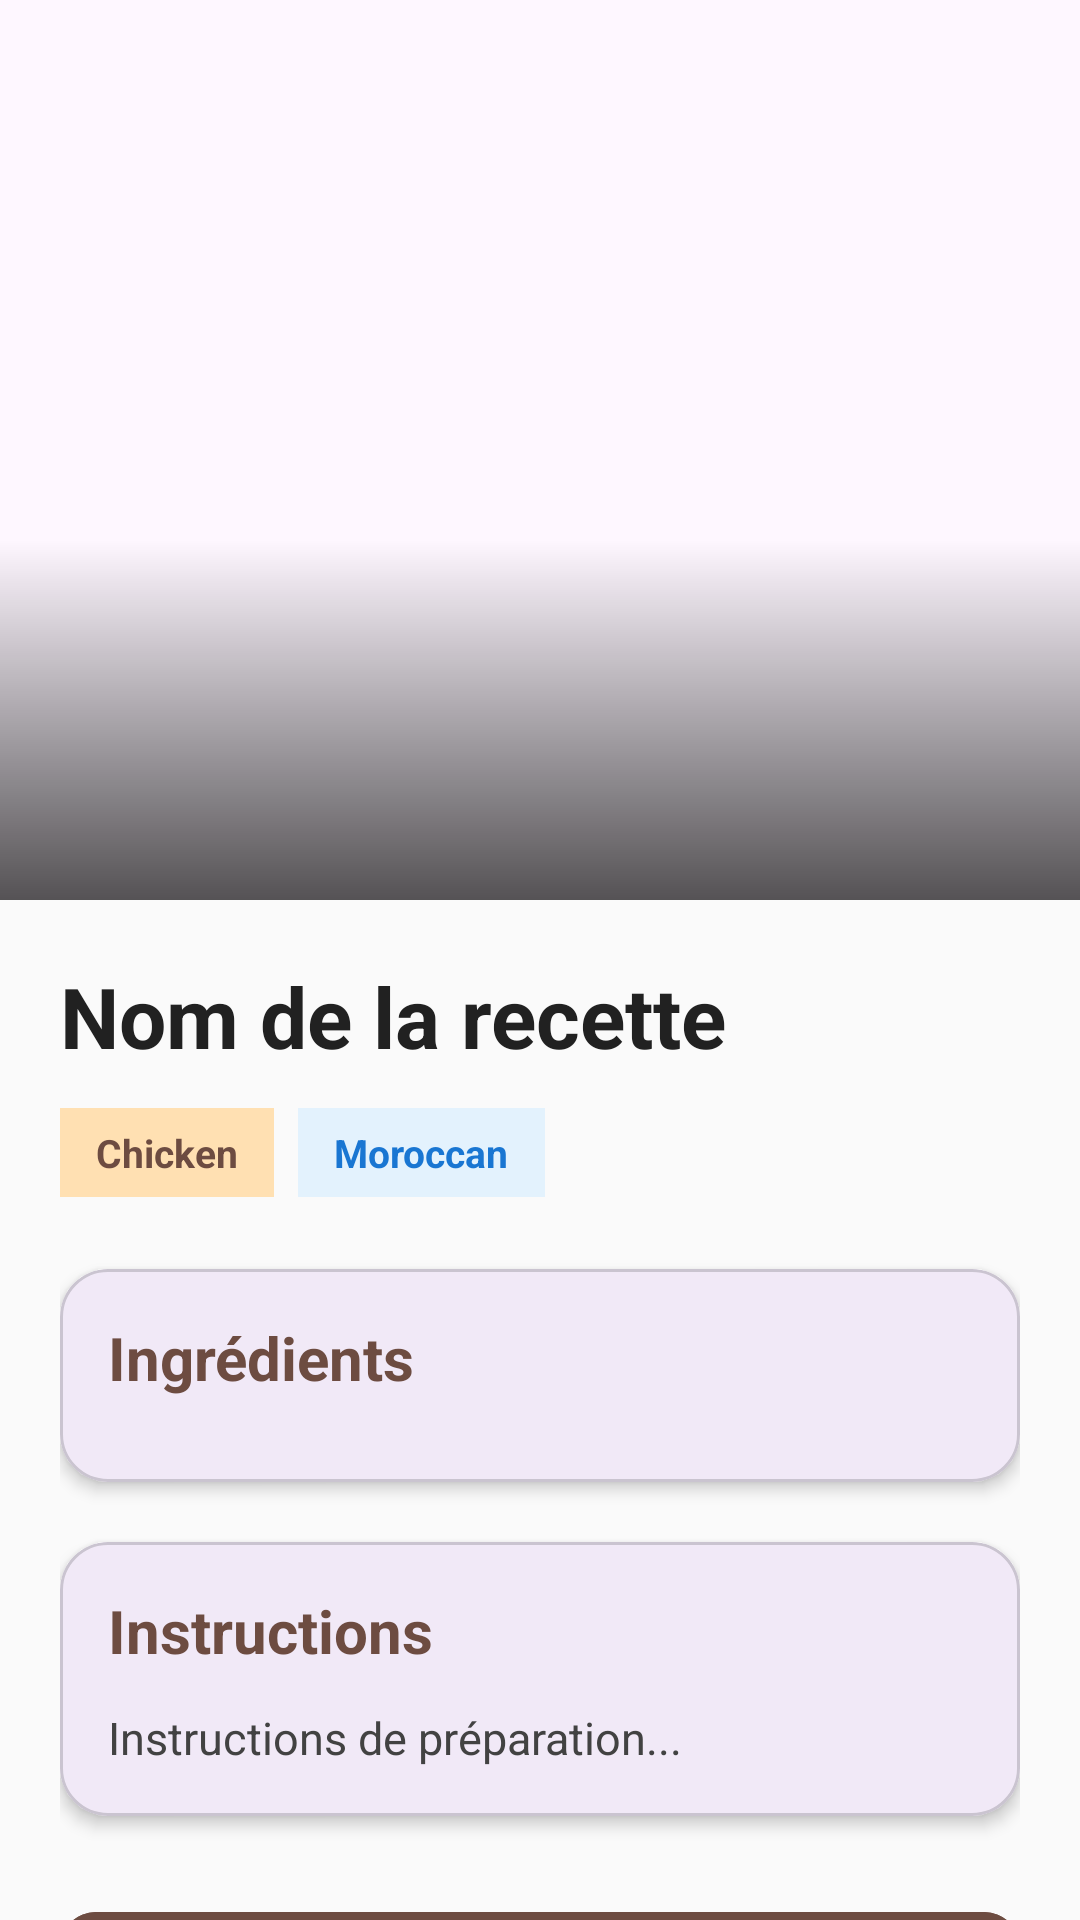

Here is an Android app screen rendered from its layout file. Give the layout XML and the strings, colors and styles it references.
<!-- AndroidManifest.xml: application theme Theme.MenuPlannerApp -->
<!-- res/layout/activity_recipe_details.xml -->
<?xml version="1.0" encoding="utf-8"?>
<androidx.coordinatorlayout.widget.CoordinatorLayout xmlns:android="http://schemas.android.com/apk/res/android"
    xmlns:app="http://schemas.android.com/apk/res-auto"
    android:layout_width="match_parent"
    android:layout_height="match_parent"
    android:background="#FAFAFA">

    <com.google.android.material.appbar.AppBarLayout
        android:layout_width="match_parent"
        android:layout_height="wrap_content"
        android:theme="@style/ThemeOverlay.AppCompat.Dark.ActionBar">

        <com.google.android.material.appbar.CollapsingToolbarLayout
            android:layout_width="match_parent"
            android:layout_height="300dp"
            app:contentScrim="#6D4C41"
            app:layout_scrollFlags="scroll|exitUntilCollapsed">

            
            <FrameLayout
                android:layout_width="match_parent"
                android:layout_height="match_parent"
                app:layout_collapseMode="parallax">

                <ImageView
                    android:id="@+id/ivRecipeDetailImage"
                    android:layout_width="match_parent"
                    android:layout_height="match_parent"
                    android:scaleType="centerCrop"
                    android:contentDescription="Image de la recette" />

                
                <View
                    android:layout_width="match_parent"
                    android:layout_height="120dp"
                    android:layout_gravity="bottom"
                    android:background="@drawable/gradient_overlay" />

            </FrameLayout>

        </com.google.android.material.appbar.CollapsingToolbarLayout>

    </com.google.android.material.appbar.AppBarLayout>

    <androidx.core.widget.NestedScrollView
        android:layout_width="match_parent"
        android:layout_height="match_parent"
        app:layout_behavior="@string/appbar_scrolling_view_behavior">

        <LinearLayout
            android:layout_width="match_parent"
            android:layout_height="wrap_content"
            android:orientation="vertical"
            android:padding="20dp">

            
            <TextView
                android:id="@+id/tvRecipeDetailName"
                android:layout_width="match_parent"
                android:layout_height="wrap_content"
                android:text="Nom de la recette"
                android:textSize="28sp"
                android:textStyle="bold"
                android:textColor="#212121"
                android:layout_marginBottom="12dp" />

            
            <LinearLayout
                android:layout_width="match_parent"
                android:layout_height="wrap_content"
                android:orientation="horizontal"
                android:layout_marginBottom="24dp">

                <TextView
                    android:id="@+id/tvRecipeDetailCategory"
                    android:layout_width="wrap_content"
                    android:layout_height="wrap_content"
                    android:text="Chicken"
                    android:textSize="13sp"
                    android:textColor="#6D4C41"
                    android:textStyle="bold"
                    android:background="#FFE0B2"
                    android:paddingStart="12dp"
                    android:paddingEnd="12dp"
                    android:paddingTop="6dp"
                    android:paddingBottom="6dp"
                    android:layout_marginEnd="8dp" />

                <TextView
                    android:id="@+id/tvRecipeDetailArea"
                    android:layout_width="wrap_content"
                    android:layout_height="wrap_content"
                    android:text="Moroccan"
                    android:textSize="13sp"
                    android:textColor="#1976D2"
                    android:textStyle="bold"
                    android:background="#E3F2FD"
                    android:paddingStart="12dp"
                    android:paddingEnd="12dp"
                    android:paddingTop="6dp"
                    android:paddingBottom="6dp" />

            </LinearLayout>

            
            <com.google.android.material.card.MaterialCardView
                android:layout_width="match_parent"
                android:layout_height="wrap_content"
                app:cardCornerRadius="16dp"
                app:cardElevation="3dp"
                android:layout_marginBottom="20dp">

                <LinearLayout
                    android:layout_width="match_parent"
                    android:layout_height="wrap_content"
                    android:orientation="vertical"
                    android:padding="16dp">

                    <TextView
                        android:layout_width="match_parent"
                        android:layout_height="wrap_content"
                        android:text="Ingrédients"
                        android:textSize="20sp"
                        android:textStyle="bold"
                        android:textColor="#6D4C41"
                        android:layout_marginBottom="12dp" />

                    <androidx.recyclerview.widget.RecyclerView
                        android:id="@+id/recyclerIngredients"
                        android:layout_width="match_parent"
                        android:layout_height="wrap_content"
                        android:nestedScrollingEnabled="false" />

                </LinearLayout>

            </com.google.android.material.card.MaterialCardView>

            
            <com.google.android.material.card.MaterialCardView
                android:layout_width="match_parent"
                android:layout_height="wrap_content"
                app:cardCornerRadius="16dp"
                app:cardElevation="3dp"
                android:layout_marginBottom="20dp">

                <LinearLayout
                    android:layout_width="match_parent"
                    android:layout_height="wrap_content"
                    android:orientation="vertical"
                    android:padding="16dp">

                    <TextView
                        android:layout_width="match_parent"
                        android:layout_height="wrap_content"
                        android:text="Instructions"
                        android:textSize="20sp"
                        android:textStyle="bold"
                        android:textColor="#6D4C41"
                        android:layout_marginBottom="12dp" />

                    <TextView
                        android:id="@+id/tvRecipeInstructions"
                        android:layout_width="match_parent"
                        android:layout_height="wrap_content"
                        android:text="Instructions de préparation..."
                        android:textSize="15sp"
                        android:textColor="#424242"
                        android:lineSpacingExtra="6dp" />

                </LinearLayout>

            </com.google.android.material.card.MaterialCardView>

            
            <com.google.android.material.button.MaterialButton
                android:id="@+id/btnBackToMenu"
                android:layout_width="match_parent"
                android:layout_height="wrap_content"
                android:text="← Retour au menu"
                android:textAllCaps="false"
                android:textSize="16sp"
                android:textStyle="bold"
                android:backgroundTint="#6D4C41"
                android:paddingTop="14dp"
                android:paddingBottom="14dp"
                app:cornerRadius="12dp"
                android:layout_marginTop="8dp" />

        </LinearLayout>

    </androidx.core.widget.NestedScrollView>

</androidx.coordinatorlayout.widget.CoordinatorLayout>
<!-- resources referenced by this layout -->
<resources>
  <!-- drawable gradient_overlay (drawable) -->
  <?xml version="1.0" encoding="utf-8"?>
  <shape xmlns:android="http://schemas.android.com/apk/res/android"
      android:shape="rectangle">
  
      <gradient
          android:angle="270"
          android:startColor="#00000000"
          android:endColor="#AA000000"
          android:type="linear" />
  
  </shape>
  <style name="Theme.MenuPlannerApp" parent="Base.Theme.MenuPlannerApp" />
  <style name="Base.Theme.MenuPlannerApp" parent="Theme.Material3.DayNight.NoActionBar">
          
          
      </style>
</resources>
